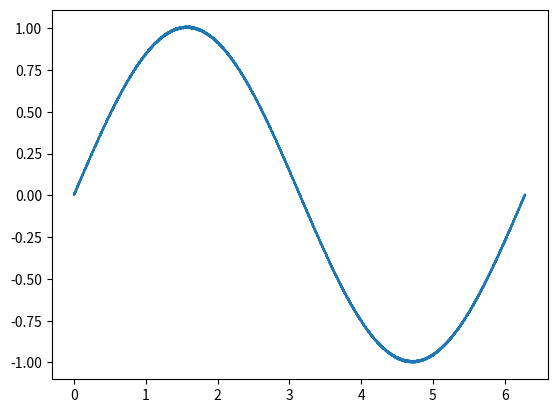

This chart was generated by the following Python code:
import numpy as np
import random
import matplotlib.pyplot as plt


def discrete_derivative(x,y,deltax):
    return 1

def discrete_integral(x,y):
    return 1



x=np.arange(0,2*np.pi,0.001)
y=[np.sin(i)+random.uniform(0,0.01) for i in x] # Wrong expression: y=np.sin(x)+random.uniform(0,0.01)


fig,ax=plt.subplots()
ax.plot(x,y)

plt.show()

